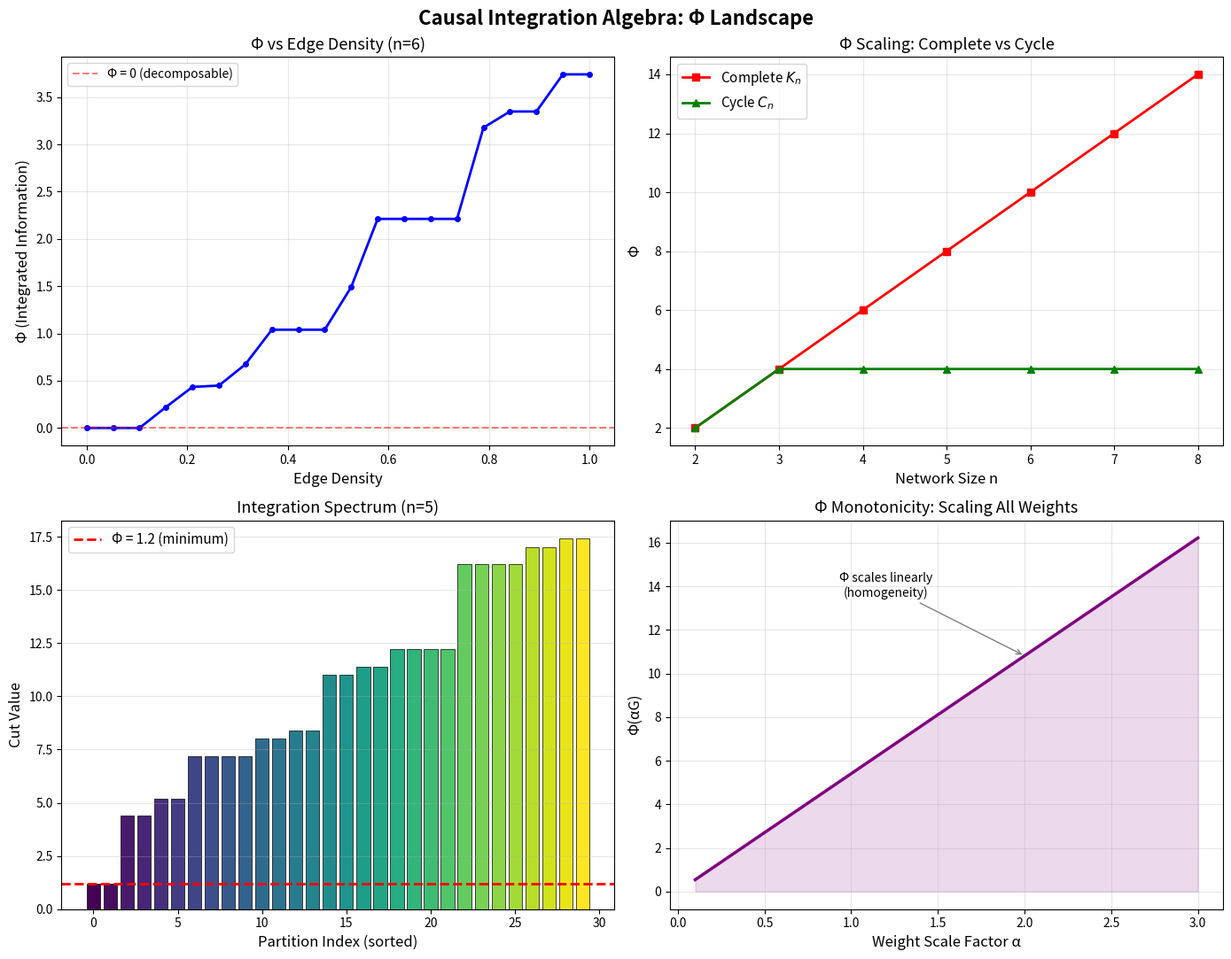

Generate this figure with matplotlib:
#!/usr/bin/env python3
"""
Causal Integration Algebra — Numerical Demonstrations

Demonstrates the key theorems of the Causal Integration framework:
1. Φ computation for various network topologies
2. Decomposition theorem: block-diagonal → Φ = 0
3. Monotonicity: strengthening connections increases Φ
4. Weight decomposition: total = cut + internal
5. Complement symmetry of cut values
"""

import numpy as np
from itertools import combinations
from typing import List, Tuple

def cross_weight(W: np.ndarray, S: set, n: int) -> float:
    """Total directed weight from S to its complement."""
    S_comp = set(range(n)) - S
    return sum(W[i, j] for i in S for j in S_comp)

def cut_value(W: np.ndarray, S: set, n: int) -> float:
    """Bidirectional cut value of partition (S, S^c)."""
    return cross_weight(W, S, n) + cross_weight(W, set(range(n)) - S, n)

def total_weight(W: np.ndarray) -> float:
    """Sum of all edge weights."""
    return float(np.sum(W))

def phi(W: np.ndarray, n: int) -> Tuple[float, set]:
    """
    Compute Φ (integrated information): minimum non-trivial cut.
    Returns (Φ value, minimizing partition).
    """
    assert n >= 2, "Need at least 2 nodes"
    best_cut = float('inf')
    best_S = None
    # Enumerate all non-trivial subsets (non-empty, not everything)
    for size in range(1, n):
        for combo in combinations(range(n), size):
            S = set(combo)
            cv = cut_value(W, S, n)
            if cv < best_cut:
                best_cut = cv
                best_S = S
    return best_cut, best_S

def internal_weight(W: np.ndarray, S: set) -> float:
    """Sum of weights within a subset."""
    return sum(W[i, j] for i in S for j in S)

# ============================================================
# DEMO 1: Complete graph — high integration
# ============================================================
print("=" * 60)
print("DEMO 1: Complete Graph (n=4, uniform weight 1)")
print("=" * 60)

n = 4
W = np.ones((n, n)) - np.eye(n)  # Complete graph, no self-loops
phi_val, phi_cut = phi(W, n)
print(f"  Total weight: {total_weight(W):.1f}")
print(f"  Φ = {phi_val:.1f}")
print(f"  Minimizing partition: {phi_cut} vs {set(range(n)) - phi_cut}")
print(f"  → High integration: the complete graph cannot be cheaply partitioned")
print()

# ============================================================
# DEMO 2: Disconnected graph — zero integration
# ============================================================
print("=" * 60)
print("DEMO 2: Block-Diagonal (Disconnected) Graph")
print("=" * 60)

n = 4
W = np.zeros((n, n))
# Block 1: nodes {0, 1} fully connected
W[0, 1] = W[1, 0] = 3.0
# Block 2: nodes {2, 3} fully connected
W[2, 3] = W[3, 2] = 5.0
phi_val, phi_cut = phi(W, n)
print(f"  Block 1: {{0,1}} with weight 3")
print(f"  Block 2: {{2,3}} with weight 5")
print(f"  Φ = {phi_val:.1f}")
print(f"  Minimizing partition: {phi_cut}")
print(f"  → Φ = 0 confirms the Decomposition Theorem!")
print()

# ============================================================
# DEMO 3: Monotonicity — strengthening connections
# ============================================================
print("=" * 60)
print("DEMO 3: Monotonicity of Φ")
print("=" * 60)

n = 3
W1 = np.array([[0, 1, 0], [1, 0, 1], [0, 1, 0]], dtype=float)
W2 = np.array([[0, 2, 1], [2, 0, 2], [1, 2, 0]], dtype=float)

phi1, _ = phi(W1, n)
phi2, _ = phi(W2, n)
print(f"  Network G₁ (weak):   Φ = {phi1:.1f}")
print(f"  Network G₂ (strong): Φ = {phi2:.1f}")
print(f"  G₁.w ≤ G₂.w pointwise → Φ(G₁) ≤ Φ(G₂): {phi1 <= phi2}")
print(f"  → Monotonicity confirmed!")
print()

# ============================================================
# DEMO 4: Weight Decomposition
# ============================================================
print("=" * 60)
print("DEMO 4: Weight Decomposition Theorem")
print("=" * 60)

n = 4
W = np.array([
    [0, 2, 1, 0],
    [3, 0, 0, 1],
    [1, 0, 0, 4],
    [0, 2, 3, 0]
], dtype=float)

S = {0, 1}
S_comp = {2, 3}
tw = total_weight(W)
cv = cut_value(W, S, n)
iw_S = internal_weight(W, S)
iw_Sc = internal_weight(W, S_comp)

print(f"  Partition: S={S}, S^c={S_comp}")
print(f"  Total weight = {tw:.1f}")
print(f"  Cut value    = {cv:.1f}")
print(f"  Internal(S)  = {iw_S:.1f}")
print(f"  Internal(S^c)= {iw_Sc:.1f}")
print(f"  Cut + Int(S) + Int(S^c) = {cv + iw_S + iw_Sc:.1f}")
print(f"  Decomposition holds: {abs(tw - (cv + iw_S + iw_Sc)) < 1e-10}")
print()

# ============================================================
# DEMO 5: Complement Symmetry
# ============================================================
print("=" * 60)
print("DEMO 5: Complement Symmetry of Cut Values")
print("=" * 60)

n = 5
np.random.seed(42)
W = np.random.rand(n, n)
np.fill_diagonal(W, 0)

for size in range(1, n):
    for combo in combinations(range(n), size):
        S = set(combo)
        S_comp = set(range(n)) - S
        cv_S = cut_value(W, S, n)
        cv_Sc = cut_value(W, S_comp, n)
        if abs(cv_S - cv_Sc) > 1e-10:
            print(f"  VIOLATION: cut({S}) ≠ cut({S_comp})")
            break
    else:
        continue
    break
else:
    print(f"  All {2**n - 2} non-trivial partitions satisfy cut(S) = cut(S^c)")
    print(f"  → Complement symmetry confirmed for random 5-node network!")
print()

# ============================================================
# DEMO 6: Scaling behavior of Φ
# ============================================================
print("=" * 60)
print("DEMO 6: Φ vs Network Size (Complete Graphs)")
print("=" * 60)

for n in range(2, 8):
    W = np.ones((n, n)) - np.eye(n)
    phi_val, _ = phi(W, n)
    print(f"  n={n}: Φ = {phi_val:.1f}, total_weight = {n*(n-1):.1f}, "
          f"ratio = {phi_val/(n*(n-1)):.3f}")

print(f"  → Φ grows with n: larger integrated systems have higher Φ")
print()

# ============================================================
# DEMO 7: IIT Exclusion Principle
# ============================================================
print("=" * 60)
print("DEMO 7: Exclusion Principle — Unique Minimum Cut")
print("=" * 60)

n = 5
# A network with a clear "weakest link"
W = np.zeros((n, n))
# Strong cluster: {0, 1, 2}
for i in range(3):
    for j in range(3):
        if i != j:
            W[i, j] = 10.0
# Strong cluster: {3, 4}
W[3, 4] = W[4, 3] = 10.0
# Weak bridge
W[2, 3] = W[3, 2] = 0.5

phi_val, phi_cut = phi(W, n)
print(f"  Network: two clusters {{0,1,2}} and {{3,4}} with weak bridge")
print(f"  Φ = {phi_val:.1f}")
print(f"  Minimizing partition: {phi_cut} vs {set(range(n)) - phi_cut}")
print(f"  → The exclusion principle identifies the natural decomposition!")

print("\n" + "=" * 60)
print("All demonstrations completed successfully.")
print("=" * 60)


#!/usr/bin/env python3
"""
Visualization: Φ (Integrated Information) Landscape

Generates plots showing how Φ varies across network topologies,
demonstrating key theorems of the Causal Integration Algebra.
"""

import numpy as np
import matplotlib.pyplot as plt
from itertools import combinations
from typing import Set, Tuple, List


def cut_value(W: np.ndarray, S: Set[int], n: int) -> float:
    S_comp = set(range(n)) - S
    return (sum(W[i, j] for i in S for j in S_comp) +
            sum(W[i, j] for i in S_comp for j in S))


def compute_phi(W: np.ndarray, n: int) -> float:
    best = float('inf')
    for size in range(1, n):
        for combo in combinations(range(n), size):
            cv = cut_value(W, set(combo), n)
            if cv < best:
                best = cv
    return best


fig, axes = plt.subplots(2, 2, figsize=(14, 11))
fig.suptitle('Causal Integration Algebra: Φ Landscape', fontsize=16, fontweight='bold')

# --- Plot 1: Φ vs edge density ---
ax = axes[0, 0]
n = 6
densities = np.linspace(0, 1, 20)
phi_values = []
for d in densities:
    np.random.seed(42)
    W = np.random.rand(n, n) * (np.random.rand(n, n) < d).astype(float)
    np.fill_diagonal(W, 0)
    phi_values.append(compute_phi(W, n))

ax.plot(densities, phi_values, 'b-o', markersize=4, linewidth=2)
ax.set_xlabel('Edge Density', fontsize=12)
ax.set_ylabel('Φ (Integrated Information)', fontsize=12)
ax.set_title('Φ vs Edge Density (n=6)', fontsize=13)
ax.grid(True, alpha=0.3)
ax.axhline(y=0, color='r', linestyle='--', alpha=0.5, label='Φ = 0 (decomposable)')
ax.legend()

# --- Plot 2: Φ scaling with network size ---
ax = axes[0, 1]
sizes = list(range(2, 9))
phi_complete = []
phi_cycle = []
for n in sizes:
    # Complete graph
    W = np.ones((n, n)) - np.eye(n)
    phi_complete.append(compute_phi(W, n))
    # Cycle graph
    W2 = np.zeros((n, n))
    for i in range(n):
        W2[i, (i+1) % n] = 1.0
        W2[(i+1) % n, i] = 1.0
    phi_cycle.append(compute_phi(W2, n))

ax.plot(sizes, phi_complete, 'r-s', markersize=6, linewidth=2, label='Complete $K_n$')
ax.plot(sizes, phi_cycle, 'g-^', markersize=6, linewidth=2, label='Cycle $C_n$')
ax.set_xlabel('Network Size n', fontsize=12)
ax.set_ylabel('Φ', fontsize=12)
ax.set_title('Φ Scaling: Complete vs Cycle', fontsize=13)
ax.legend(fontsize=11)
ax.grid(True, alpha=0.3)

# --- Plot 3: Integration spectrum ---
ax = axes[1, 0]
n = 5
W = np.array([
    [0, 3, 1, 0.2, 0],
    [2, 0, 0, 1, 0.5],
    [0, 1, 0, 5, 0],
    [1, 0, 4, 0, 0.1],
    [0, 0.5, 0, 0.1, 0]
])
cuts = []
for size in range(1, n):
    for combo in combinations(range(n), size):
        S = set(combo)
        cuts.append(cut_value(W, S, n))
cuts.sort()
ax.bar(range(len(cuts)), cuts, color=plt.cm.viridis(np.linspace(0, 1, len(cuts))),
       edgecolor='black', linewidth=0.5)
ax.axhline(y=cuts[0], color='r', linestyle='--', linewidth=2,
           label=f'Φ = {cuts[0]:.1f} (minimum)')
ax.set_xlabel('Partition Index (sorted)', fontsize=12)
ax.set_ylabel('Cut Value', fontsize=12)
ax.set_title('Integration Spectrum (n=5)', fontsize=13)
ax.legend(fontsize=11)
ax.grid(True, alpha=0.3, axis='y')

# --- Plot 4: Monotonicity demonstration ---
ax = axes[1, 1]
n = 4
np.random.seed(123)
W_base = np.random.rand(n, n) * 2
np.fill_diagonal(W_base, 0)

scales = np.linspace(0.1, 3.0, 30)
phi_scaled = [compute_phi(W_base * s, n) for s in scales]

ax.plot(scales, phi_scaled, 'purple', linewidth=2.5)
ax.fill_between(scales, 0, phi_scaled, alpha=0.15, color='purple')
ax.set_xlabel('Weight Scale Factor α', fontsize=12)
ax.set_ylabel('Φ(αG)', fontsize=12)
ax.set_title('Φ Monotonicity: Scaling All Weights', fontsize=13)
ax.grid(True, alpha=0.3)
ax.annotate('Φ scales linearly\n(homogeneity)', xy=(2.0, compute_phi(W_base * 2.0, n)),
            fontsize=10, ha='center',
            arrowprops=dict(arrowstyle='->', color='gray'),
            xytext=(1.2, compute_phi(W_base * 2.5, n)))

plt.tight_layout()
plt.savefig('phi_landscape.png', dpi=150, bbox_inches='tight')
print("Saved: phi_landscape.png")
plt.close()
